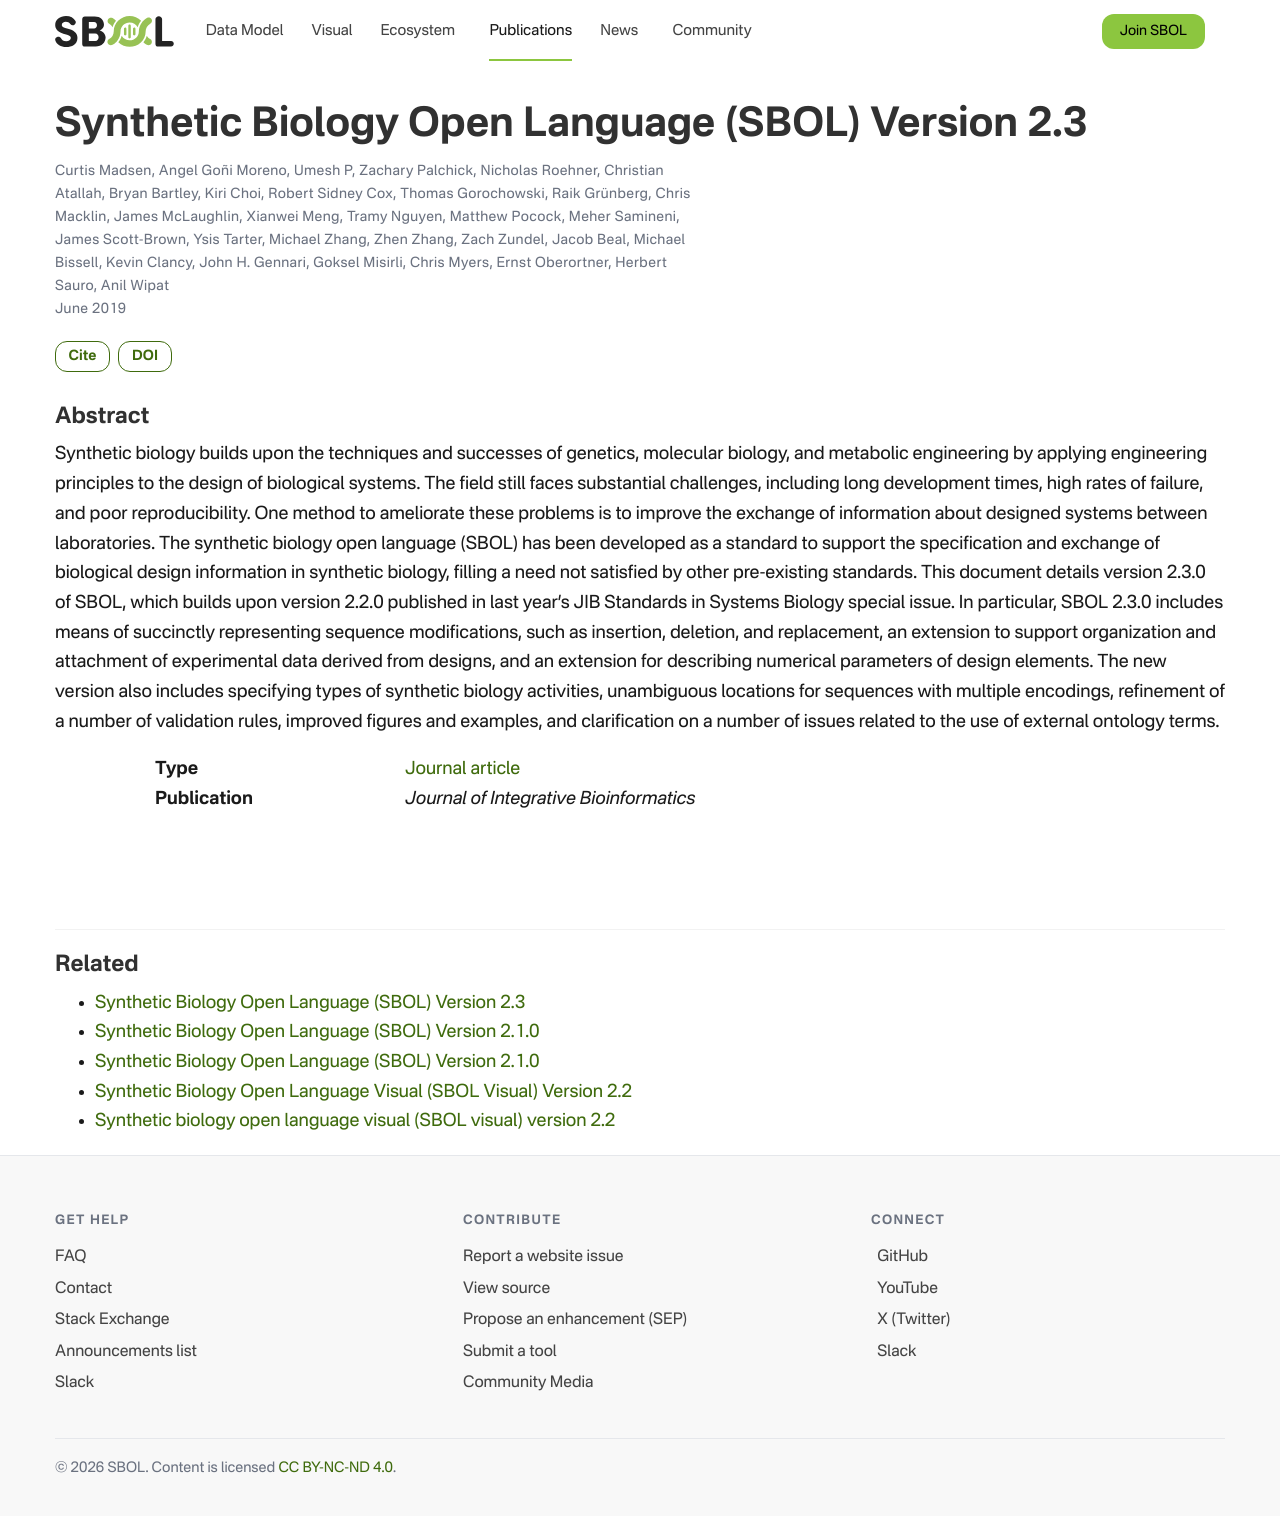

repository: SynBioDex/SbolStandardWebsite · page: publication/synthetic-biology-open-madsen-2019/index.html · generator: jekyll

---
title: "Synthetic Biology Open Language (SBOL) Version 2.3"
date: 2019-06-01
publishDate: 2022-01-12T03:23:30.562233Z
authors: ["Curtis Madsen", "Angel Goñi Moreno", "Umesh P", "Zachary Palchick", "Nicholas Roehner", "Christian Atallah", "Bryan Bartley", "Kiri Choi", "Robert Sidney Cox", "Thomas Gorochowski", "Raik Grünberg", "Chris Macklin", "James McLaughlin", "Xianwei Meng", "Tramy Nguyen", "Matthew Pocock", "Meher Samineni", "James Scott-Brown", "Ysis Tarter", "Michael Zhang", "Zhen Zhang", "Zach Zundel", "Jacob Beal", "Michael Bissell", "Kevin Clancy", "John H. Gennari", "Goksel Misirli", "Chris Myers", "Ernst Oberortner", "Herbert Sauro", "Anil Wipat"]
publication_types: ["2"]
abstract: "Synthetic biology builds upon the techniques and successes of genetics, molecular biology, and metabolic engineering by applying engineering principles to the design of biological systems. The field still faces substantial challenges, including long development times, high rates of failure, and poor reproducibility. One method to ameliorate these problems is to improve the exchange of information about designed systems between laboratories. The synthetic biology open language (SBOL) has been developed as a standard to support the specification and exchange of biological design information in synthetic biology, filling a need not satisfied by other pre-existing standards. This document details version 2.3.0 of SBOL, which builds upon version 2.2.0 published in last year's JIB Standards in Systems Biology special issue. In particular, SBOL 2.3.0 includes means of succinctly representing sequence modifications, such as insertion, deletion, and replacement, an extension to support organization and attachment of experimental data derived from designs, and an extension for describing numerical parameters of design elements. The new version also includes specifying types of synthetic biology activities, unambiguous locations for sequences with multiple encodings, refinement of a number of validation rules, improved figures and examples, and clarification on a number of issues related to the use of external ontology terms."
featured: false
publication: "*Journal of Integrative Bioinformatics*"
doi: "10.1515/jib-2019-0025"
---
